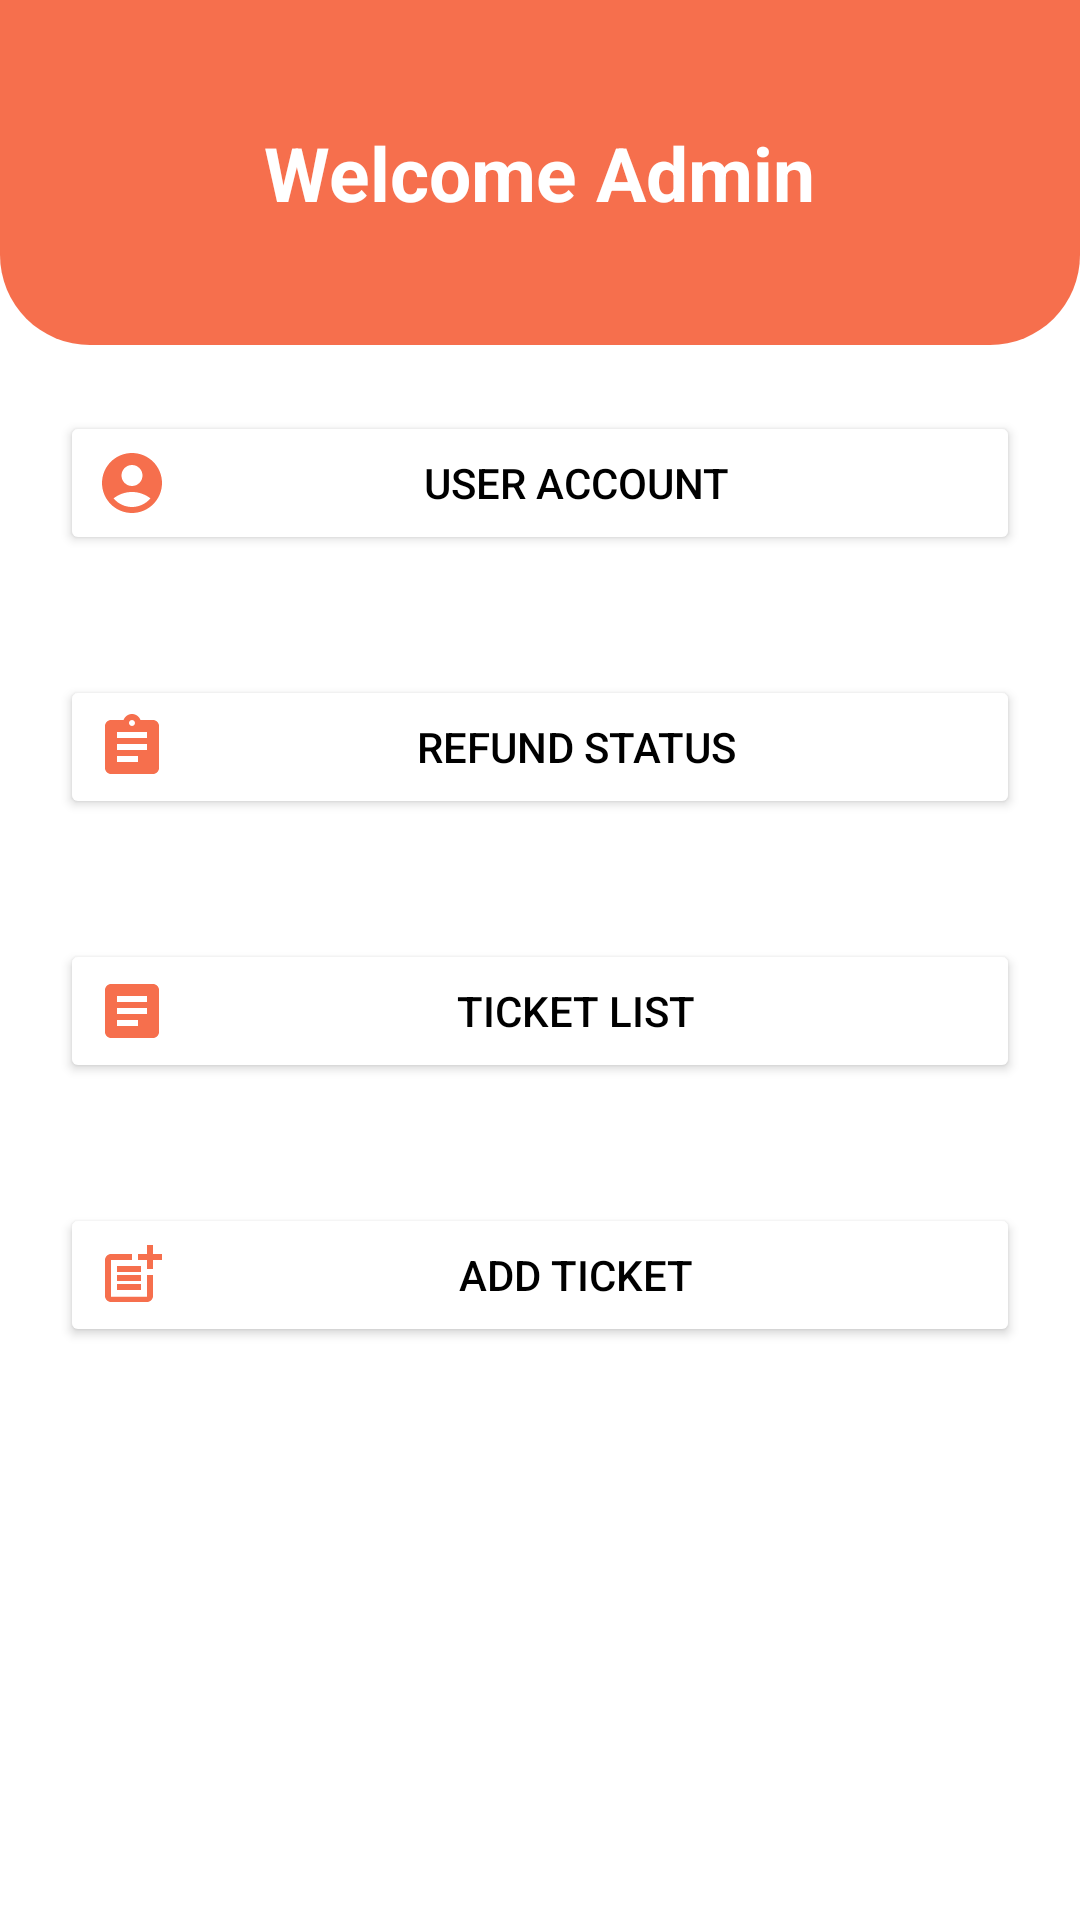

Here is an Android app screen rendered from its layout file. Give the layout XML and the strings, colors and styles it references.
<!-- AndroidManifest.xml: application theme Theme.AplikasiFinalProjectAdmin -->
<!-- res/layout/fragment_home.xml -->
<?xml version="1.0" encoding="utf-8"?>
<LinearLayout
    xmlns:android="http://schemas.android.com/apk/res/android"
    xmlns:tools="http://schemas.android.com/tools"
    android:orientation="vertical"
    android:layout_width="match_parent"
    android:layout_height="match_parent"
    tools:context=".HomeFragment">


    <LinearLayout
        android:layout_width="match_parent"
        android:layout_height="230dp"
        android:layout_weight="1"
        android:padding="10dp"
        android:background="@drawable/bg_gradasi">
        
        <RelativeLayout
            android:gravity="center"
            android:layout_width="match_parent"
            android:layout_height="match_parent">

            <TextView
                android:text="@string/welcome_admin"
                android:textColor="@color/white"
                android:gravity="center_vertical"
                android:textStyle="bold"
                android:textSize="25dp"
                android:layout_width="wrap_content"
                android:layout_height="wrap_content"/>

        </RelativeLayout>
        

    </LinearLayout>
    
    <LinearLayout
        android:layout_marginTop="2dp"
        android:layout_weight="1"
        android:orientation="vertical"
        android:layout_width="match_parent"
        android:layout_height="match_parent">

        <Button
            android:drawableLeft="@drawable/ic_baseline_account_circle_24"
            android:text="User Account"
            android:textColor="@color/black"
            android:layout_margin="20dp"
            android:backgroundTint="@color/white"
            android:layout_width="match_parent"
            android:layout_height="wrap_content"/>

        <Button
            android:text="Refund Status"
            android:drawableLeft="@drawable/ic_baseline_assignment_24"
            android:textColor="@color/black"
            android:layout_margin="20dp"
            android:backgroundTint="@color/white"
            android:layout_width="match_parent"
            android:layout_height="wrap_content"/>

        <Button
            android:text="Ticket List"
            android:textColor="@color/black"
            android:drawableLeft="@drawable/ic_baseline_article_24"
            android:backgroundTint="@color/white"
            android:layout_margin="20dp"
            android:layout_width="match_parent"
            android:layout_height="wrap_content"/>

        <Button
            android:text="Add Ticket"
            android:drawableLeft="@drawable/ic_baseline_post_add_24"
            android:textColor="@color/black"
            android:layout_margin="20dp"
            android:backgroundTint="@color/white"
            android:layout_width="match_parent"
            android:layout_height="wrap_content"/>

    </LinearLayout>

</LinearLayout>
<!-- resources referenced by this layout -->
<resources>
  <color name="black">#FF000000</color>
  <color name="white">#FFFFFFFF</color>
  <!-- drawable bg_gradasi (drawable) -->
  <?xml version="1.0" encoding="utf-8"?>
  <shape
      xmlns:android="http://schemas.android.com/apk/res/android"
      android:shape="rectangle">
  
      <corners android:bottomLeftRadius="30dp"
          android:bottomRightRadius="30dp"/>
  
      <gradient
          android:type="linear"
          android:startColor="@color/oren"
          android:endColor="@color/oren"
          android:angle="45"
          />
  
  </shape>
  <!-- drawable ic_baseline_account_circle_24 (drawable) -->
  <vector android:height="24dp" android:tint="#F66F4D"
      android:viewportHeight="24" android:viewportWidth="24"
      android:width="24dp" xmlns:android="http://schemas.android.com/apk/res/android">
      <path android:fillColor="@android:color/white" android:pathData="M12,2C6.48,2 2,6.48 2,12s4.48,10 10,10s10,-4.48 10,-10S17.52,2 12,2zM12,6c1.93,0 3.5,1.57 3.5,3.5S13.93,13 12,13s-3.5,-1.57 -3.5,-3.5S10.07,6 12,6zM12,20c-2.03,0 -4.43,-0.82 -6.14,-2.88C7.55,15.8 9.68,15 12,15s4.45,0.8 6.14,2.12C16.43,19.18 14.03,20 12,20z"/>
  </vector>
  <!-- drawable ic_baseline_article_24 (drawable) -->
  <vector android:autoMirrored="true" android:height="24dp"
      android:tint="#F66F4D" android:viewportHeight="24"
      android:viewportWidth="24" android:width="24dp" xmlns:android="http://schemas.android.com/apk/res/android">
      <path android:fillColor="@android:color/white" android:pathData="M19,3L5,3c-1.1,0 -2,0.9 -2,2v14c0,1.1 0.9,2 2,2h14c1.1,0 2,-0.9 2,-2L21,5c0,-1.1 -0.9,-2 -2,-2zM14,17L7,17v-2h7v2zM17,13L7,13v-2h10v2zM17,9L7,9L7,7h10v2z"/>
  </vector>
  <!-- drawable ic_baseline_assignment_24 (drawable) -->
  <vector android:autoMirrored="true" android:height="24dp"
      android:tint="#F66F4D" android:viewportHeight="24"
      android:viewportWidth="24" android:width="24dp" xmlns:android="http://schemas.android.com/apk/res/android">
      <path android:fillColor="@android:color/white" android:pathData="M19,3h-4.18C14.4,1.84 13.3,1 12,1c-1.3,0 -2.4,0.84 -2.82,2L5,3c-1.1,0 -2,0.9 -2,2v14c0,1.1 0.9,2 2,2h14c1.1,0 2,-0.9 2,-2L21,5c0,-1.1 -0.9,-2 -2,-2zM12,3c0.55,0 1,0.45 1,1s-0.45,1 -1,1 -1,-0.45 -1,-1 0.45,-1 1,-1zM14,17L7,17v-2h7v2zM17,13L7,13v-2h10v2zM17,9L7,9L7,7h10v2z"/>
  </vector>
  <!-- drawable ic_baseline_post_add_24 (drawable) -->
  <vector android:height="24dp" android:tint="#F66F4D"
      android:viewportHeight="24" android:viewportWidth="24"
      android:width="24dp" xmlns:android="http://schemas.android.com/apk/res/android">
      <path android:fillColor="@android:color/white" android:pathData="M17,19.22H5V7h7V5H5C3.9,5 3,5.9 3,7v12c0,1.1 0.9,2 2,2h12c1.1,0 2,-0.9 2,-2v-7h-2V19.22z"/>
      <path android:fillColor="@android:color/white" android:pathData="M19,2h-2v3h-3c0.01,0.01 0,2 0,2h3v2.99c0.01,0.01 2,0 2,0V7h3V5h-3V2z"/>
      <path android:fillColor="@android:color/white" android:pathData="M7,9h8v2h-8z"/>
      <path android:fillColor="@android:color/white" android:pathData="M7,12l0,2l8,0l0,-2l-3,0z"/>
      <path android:fillColor="@android:color/white" android:pathData="M7,15h8v2h-8z"/>
  </vector>
  <string name="welcome_admin">Welcome Admin</string>
  <style name="Theme.AplikasiFinalProjectAdmin" parent="Theme.MaterialComponents.DayNight.DarkActionBar">
          
          <item name="colorPrimary">@color/oren</item>
          <item name="colorPrimaryVariant">@color/purple_700</item>
          <item name="colorOnPrimary">@color/white</item>
          
          <item name="colorSecondary">@color/teal_200</item>
          <item name="colorSecondaryVariant">@color/teal_700</item>
          <item name="colorOnSecondary">@color/black</item>
          
          <item name="android:statusBarColor">?attr/colorPrimaryVariant</item>
          
      </style>
  <color name="oren">#F66F4D</color>
  <color name="purple_700">#FF3700B3</color>
  <color name="teal_200">#FF03DAC5</color>
  <color name="teal_700">#FF018786</color>
</resources>
